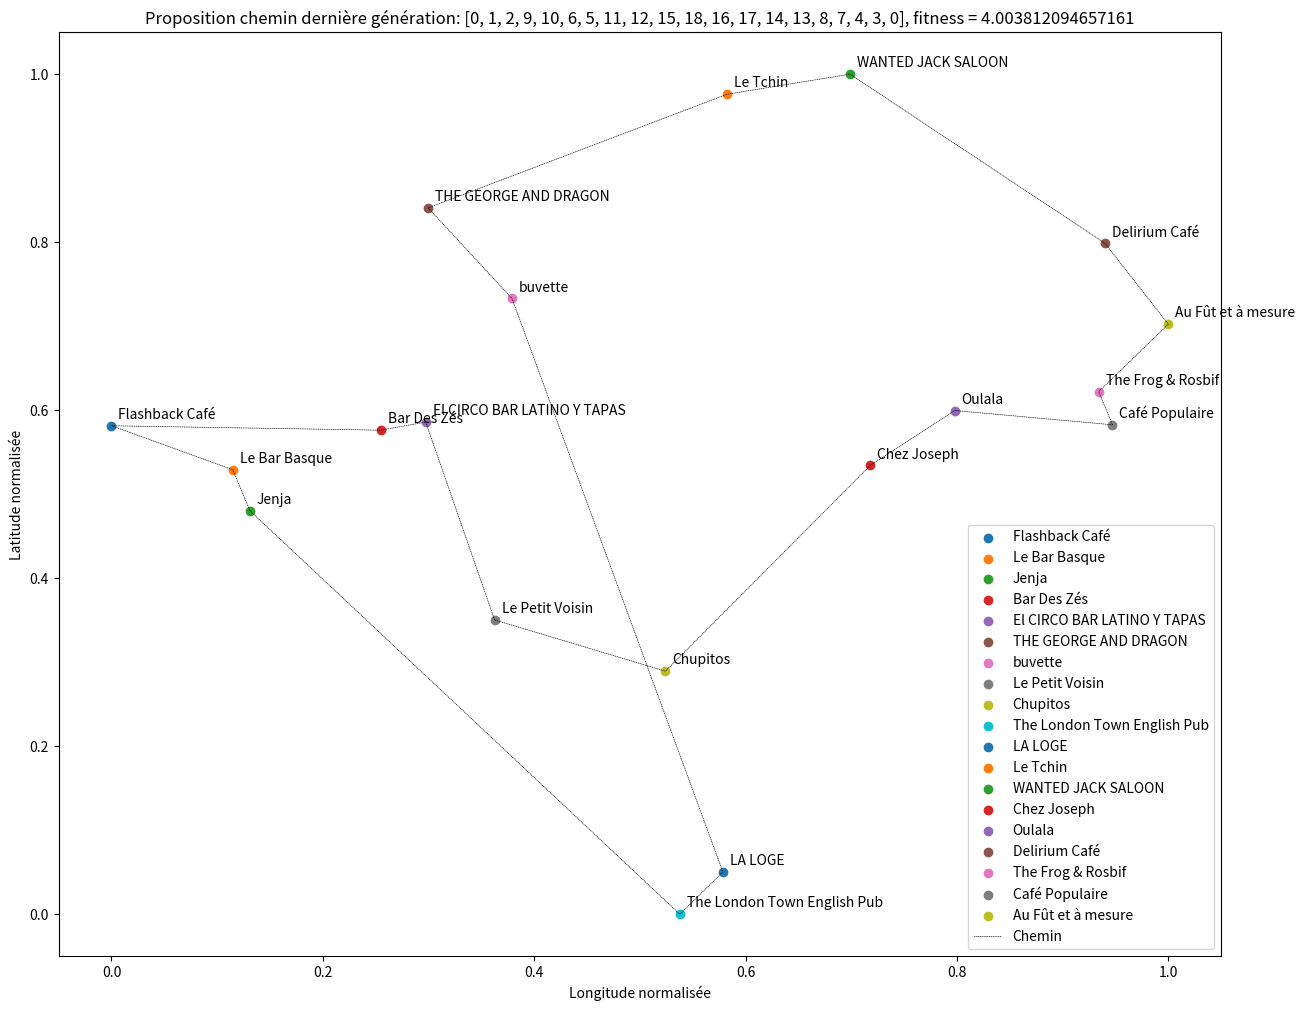
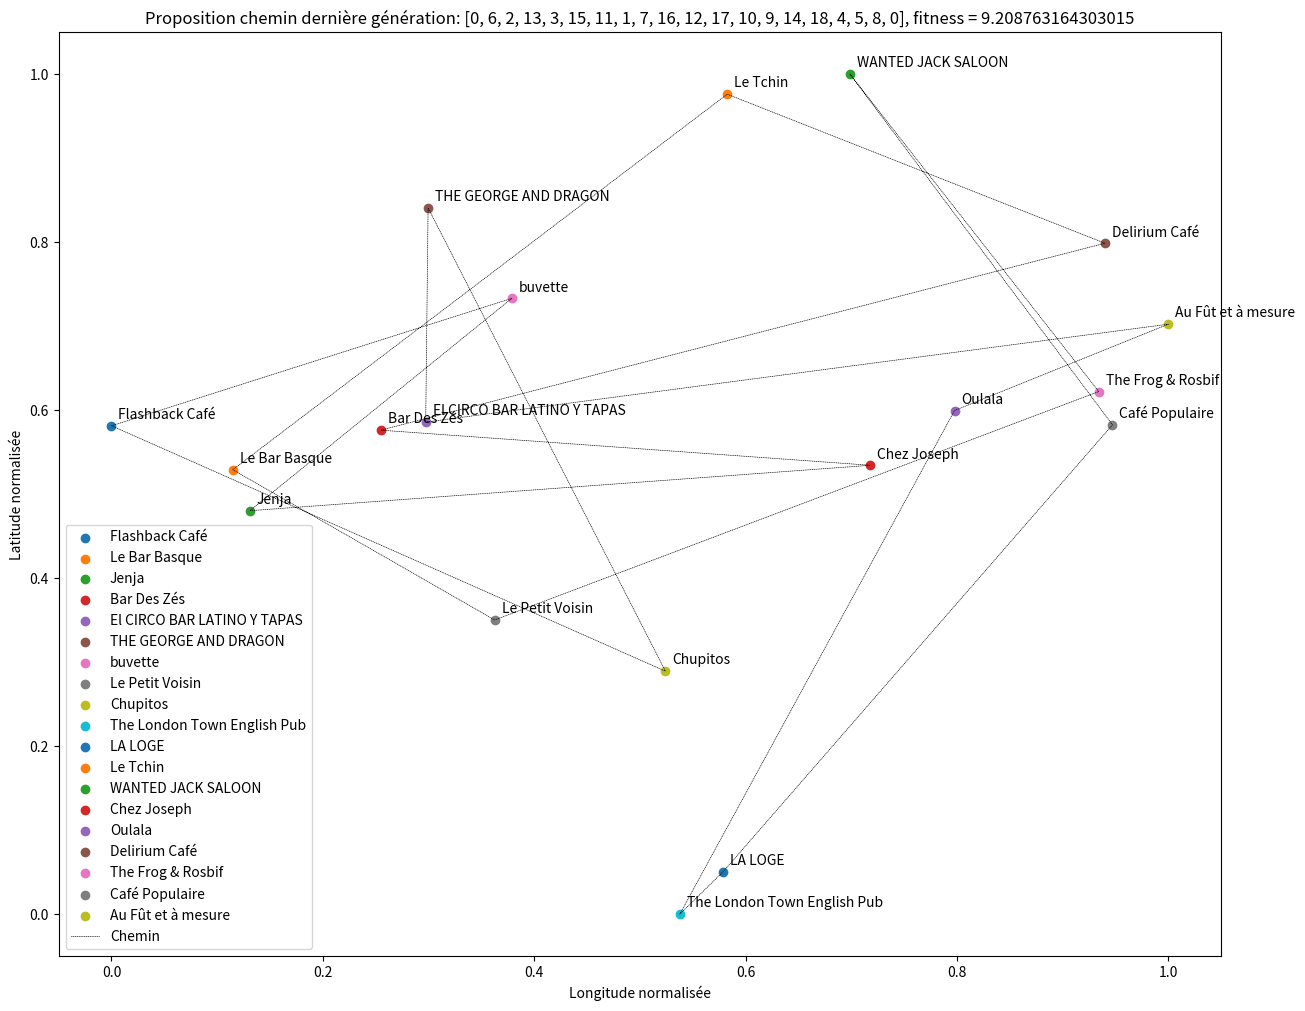

Reproduce these figures in Python, in order.
#!/usr/bin/env python
# coding: utf-8

# In[2]:


get_ipython().run_line_magic('reset', '')


# In[3]:


import numpy as np
import matplotlib.pyplot as plt
import random as rd
import copy


# In[4]:


# normalisation des coordonnées gps
def genererCoordonneesBarsEtNomsNormalisees():
    coordonnees_gps = [
        (43.604495972132185, 1.4339316846567265, "Flashback Café"),
        (43.6038603806508, 1.436052813492545, "Le Bar Basque"),
        (43.6032673204229, 1.4363527000000003, "Jenja"),
        (43.604432565378914, 1.4386421134925451, "Bar Des Zés"),
        (43.604549934114694, 1.4394285288358184, "El CIRCO BAR LATINO Y TAPAS"),
        (43.60764883376083, 1.4394702711641814, "THE GEORGE AND DRAGON"),
        (43.60634039278638, 1.4409365441790916, "buvette"),
        (43.60168657829994, 1.4406341306865467, "Le Petit Voisin"),
        (43.60094571876028, 1.4436218, "Chupitos"),
        (43.597429327387744, 1.4438735711641812, "The London Town English Pub"),
        (43.59804012588923, 1.444627613492545, "LA LOGE"),
        (43.60929360833377, 1.4447028000000002, "Le Tchin"),
        (43.609583105277295, 1.4468518545190436, "WANTED JACK SALOON"),
        (43.60392444241875, 1.4472093711641816, "Chez Joseph"),
        (43.60471700950679, 1.4486805288358182, "Oulala"),
        (43.60713716633343, 1.451311313492545, "Delirium Café"),
        (43.604991302151674, 1.4512030000000002, "The Frog & Rosbif"),
        (43.60451041689108, 1.4514433999999998, "Café Populaire"),
        (43.60596588785447, 1.4524200423283633, "Au Fût et à mesure")
    ]

    # Séparer les données en listes distinctes
    latitudes, longitudes, noms = zip(*coordonnees_gps)

    # Obtenir les min et max pour chaque coordonnée
    min_lat, min_lon = np.min(latitudes), np.min(longitudes)
    max_lat, max_lon = np.max(latitudes), np.max(longitudes)

    # Normaliser les coordonnées dans une figure de 1 par 1
    coordonnees_normalisees = [
        ((lat - min_lat) / (max_lat - min_lat), (lon - min_lon) / (max_lon - min_lon), name)
        for lat, lon, name in coordonnees_gps
    ]

    return coordonnees_normalisees

# formatage donnnées points
def formatageCoordonneesBars(population):
    cp = copy.deepcopy(population) # créer une copie profonde de la population
    XY_DONNEES = [coord[:2] for coord in genererCoordonneesBarsEtNomsNormalisees()]
    X, Y = zip(*XY_DONNEES)  # Extracting first and second columns into x and y
    return np.array(X), np.array(Y)

# évaluation de la population
def fitness(chemin):
    XY = np.column_stack((X[chemin], Y[chemin])) # génère un table bidimentionnel avec côte à côte les colonnes x et y 
    distance = np.sum(np.sqrt(np.sum((XY - np.roll(XY, -1, axis=0)) ** 2, axis=1)[:-1])) # [:-1] ne pas faire dernière ville
    return distance

# calculer la fitness de chaque chemin dans la population
def fitness_population(population):
    cp = copy.deepcopy(population) # créer une copie profonde de la population
    return [fitness(chemin) for chemin in cp]

# trier la population en fonction de la fitness de chaque chemin
def trier_population_par_fitness(population):
    cp = copy.deepcopy(population) # créer une copie profonde de la population
    return [x for _, x in sorted(zip(fitness_population(population), population))]

# génération poputation
def genererPopulationInitiale(population):
    cp = copy.deepcopy(population) # créer une copie profonde de la population
    for i in range(0, DIMENSION_POPULATION, 1):
        for j in range(0, NOMBRE_VILLES, 1):
            bool = 1
            if j == 0:
                element = rd.randint(0, NOMBRE_VILLES - 1)
            else:
                while bool == 1:
                    element = rd.randint(0, NOMBRE_VILLES - 1)
                    l = 0
                    for k in range(0, j, 1):
                        if cp[i][k] == element:
                            bool = 1
                            l = l + 1
                    if l == 0:
                        bool = 0
            cp[i][j] = element
    return cp

# pas utile car trop gourmand
# affichage de la population
def affichagePopulation(population):
    cp = copy.deepcopy(population) # créer une copie profonde de la population
    for i, chemin in enumerate(cp): 
        d = fitness(chemin)
        print(f'Proposition chemin {i} : {cp[i]}, fitness = {d}')
        plt.figure()  # Crée une nouvelle figure à chaque itération
        plt.plot(X[chemin], Y[chemin], marker = 'o', color = COULEURS[i]) # dessine le graphe
        plt.title(f'Proposition chemin {i}: {cp[i]}, fitness = {d}') # ajoute un titre au graphe
 
# affichage de la population
def affichageMeilleurCheminPopulation(population):
    cp = copy.deepcopy(population) # créer une copie profonde de la population
    for i, chemin in enumerate(cp):
        if i == 0:
            d = fitness(chemin)
            print(f'Proposition chemin {i} : {cp[i]}, fitness = {d}')
            plt.figure()  # Crée une nouvelle figure à chaque itération
            plt.plot(X[chemin], Y[chemin], marker = 'o', color = COULEURS[i]) # dessine le graphe
            plt.title(f'Proposition chemin {i}: {cp[i]}, fitness = {d}') # ajoute un titre au graphe

# ajouter la ville de départ à la fin du chemin
def ajoutVilleDepartFinChemin(population):
    cp = copy.deepcopy(population) # créer une copie profonde de la population
    for chemin in cp:
        chemin.append(chemin[0])
    return cp

# génère deux fils à partir de deux parents
def croisement(parent_a, parent_b, population):
    cp = copy.deepcopy(population) # créer une copie profonde de la population
    n = len(parent_a) # obtient la longueur des parents
    start = rd.randint(0, n - 1) # indice de début de la coupe
    end = rd.randint(0, n - 1) # indice de fin de la coupe
    if start > end: # vérification début est bien le début
        start, end = end, start
    
    # initialisation des fils de la taille des parents
    fils1 = [-1] * n
    fils2 = [-1] * n
    
    # copie de la coupe parent dans les enfants
    fils1[start:end] = parent_a[start:end]
    fils2[start:end] = parent_b[start:end]
    
    # remplissage des parties manquantes des fils en copiant les éléments des parents
    for i in range(n):
        if parent_b[i] not in fils1:
            if -1 in fils1:
                index = fils1.index(-1)
                fils1[index] = parent_b[i]
        if parent_a[i] not in fils2:
            if -1 in fils2:
                index = fils2.index(-1)
                fils2[index] = parent_a[i]
                
    # récupération des éléments manquants de chaque parent
    missing_a_fils2 = [x for x in parent_a if x not in fils2]
    missing_b_fils1 = [x for x in parent_b if x not in fils1]

    # complétion des fils
    for i in range(n):
        if fils1[i] == -1:
            if missing_a_fils2:
                fils1[i] = missing_a_fils2.pop(0)
        if fils2[i] == -1:
            if missing_b_fils1:
                fils2[i] = missing_b_fils1.pop(0)
    
    # ajout des fils dans la population
    return mutation(fils1), mutation(fils2)

# permet de croisser deux à deux tous les membre d'une population
def croissement_population(population):
    cp = copy.deepcopy(population) # créer une copie profonde de la population
    rd.shuffle(cp)  # Mélanger aléatoirement la population
    nombre_couples = len(cp)//2
    for i in range (0, nombre_couples):
        fils1, fils2 = croisement(cp[-2+2*i], cp[-1+2*i], cp) # croissement deux à deux
        cp.append(fils1)
        cp.append(fils2)
        
    return cp

# réalise la sélection par rang
def selectionParRang(population):
    cp = copy.deepcopy(population) # créer une copie profonde de la population
    population_fitness_tri = trier_population_par_fitness(ajoutVilleDepartFinChemin(cp)) # tri population selon fitness
    population_fitness_tri = [chemin[:-1] for chemin in population_fitness_tri] # enlever le debut en fin de chemin
    faibles = len(population_fitness_tri)//2 # taille de la population faible
    for _ in range(faibles): # supprimer les 'faible' éléments à partir de la fin
        population_fitness_tri.pop(-1)
    return population_fitness_tri

# réalise une mutation sur un fils de la population
def mutation(fils):
    if round(rd.uniform(0, 1), 2) >= 0.95 : # mutation avec 5% de chance
        # sélection aléatoire des villes à permuter
        ville_a = rd.randint(0, NOMBRE_VILLES - 1)
        ville_b = rd.randint(0, NOMBRE_VILLES - 1)
        while ville_a == ville_b :
            ville_b = rd.randint(0, NOMBRE_VILLES - 1)
        fils_ville_a = fils[ville_a]
        fils[ville_a] = fils[ville_b]
        fils[ville_b] = fils_ville_a
    return fils


# In[5]:


Donnees = genererCoordonneesBarsEtNomsNormalisees()
NOMBRE_VILLES = len(Donnees) # défini le nombre de villes à parcourir
DIMENSION_POPULATION = 10 # défini le nombre de la population
COULEURS = plt.cm.viridis(np.linspace(0, 1, DIMENSION_POPULATION)) # génère une liste de couleur selon DIMENSION_POPULATION
NOMBRE_GENERATIONS = 10000
# génération coordonnées villes
X, Y = formatageCoordonneesBars(Donnees)


# In[6]:


# utilise l'algorithme de génétique sur x génération pour le problème du voyageur de commerce
def main(generation):
    # variable rassemblant toutes les populations des différentes générations
    liste_populations = []
    
    # génération population initiale
    population = [([0] * NOMBRE_VILLES) for _ in range(DIMENSION_POPULATION)] # initialisation population à 0
    population = genererPopulationInitiale(population)
    # ajout dans la liste des populations
    liste_populations.append(population)
    
    # algorithme de génétique sur x génération
    for i in range (0, generation) :
        population = selectionParRang(croissement_population(population))
        liste_populations.append(population)
    return liste_populations


# In[7]:


liste_population_generation = main(NOMBRE_GENERATIONS)
# for i in range (0, NOMBRE_GENERATIONS + 1):
# for i in range (0, NOMBRE_GENERATIONS + 1):
#     print(f'Population {i}')
#     print(f'taille {len(liste_population_generation[i])}')
#     print(liste_population_generation[i])
#     affichageMeilleurCheminPopulation(ajoutVilleDepartFinChemin(liste_population_generation[i]))


# In[157]:


# Utilisation de la fonction
coordonnees_bars_et_noms_normalisees = genererCoordonneesBarsEtNomsNormalisees()

# Création de la figure
fig, ax = plt.subplots(figsize=(15, 12))

# Tracer les points
for lat, lon, name in coordonnees_bars_et_noms_normalisees:
    ax.scatter(lon, lat, label=name)

# Ajouter des annotations avec le nom des villes à côté des points
for lat, lon, name in coordonnees_bars_et_noms_normalisees:
    ax.annotate(name, (lon, lat), textcoords="offset points", xytext=(5, 5), ha='left')

# Ajouter des labels aux axes
ax.set_xlabel('Longitude normalisée')
ax.set_ylabel('Latitude normalisée')

# Tracer le chemin en pointillé
chemin_indices = ajoutVilleDepartFinChemin(liste_population_generation[-1])[0]
chemin_coords = np.array([(coordonnees_bars_et_noms_normalisees[i][1], coordonnees_bars_et_noms_normalisees[i][0]) for i in chemin_indices])
ax.plot(chemin_coords[:, 0], chemin_coords[:, 1], linestyle='dotted', color='black', label='Chemin', linewidth=0.5, dash_capstyle='round')

# calcul fitness meilleur chemin génération finale
d = fitness(chemin_indices)

# Ajouter un titre à la figure
ax.set_title(f'Proposition chemin dernière génération: {chemin_indices}, fitness = {d}')

# Afficher la légende
ax.legend()

# Afficher la figure
plt.show()


# In[8]:


# Utilisation de la fonction
coordonnees_bars_et_noms_normalisees = genererCoordonneesBarsEtNomsNormalisees()

# Création de la figure
fig, ax = plt.subplots(figsize=(15, 12))

# Tracer les points
for lat, lon, name in coordonnees_bars_et_noms_normalisees:
    ax.scatter(lon, lat, label=name)

# Ajouter des annotations avec le nom des villes à côté des points
for lat, lon, name in coordonnees_bars_et_noms_normalisees:
    ax.annotate(name, (lon, lat), textcoords="offset points", xytext=(5, 5), ha='left')

# Ajouter des labels aux axes
ax.set_xlabel('Longitude normalisée')
ax.set_ylabel('Latitude normalisée')

# Tracer le chemin en pointillé
chemin_indices = ajoutVilleDepartFinChemin(liste_population_generation[0])[0]
chemin_coords = np.array([(coordonnees_bars_et_noms_normalisees[i][1], coordonnees_bars_et_noms_normalisees[i][0]) for i in chemin_indices])
ax.plot(chemin_coords[:, 0], chemin_coords[:, 1], linestyle='dotted', color='black', label='Chemin', linewidth=0.5, dash_capstyle='round')

# calcul fitness meilleur chemin génération finale
d = fitness(chemin_indices)

# Ajouter un titre à la figure
ax.set_title(f'Proposition chemin dernière génération: {chemin_indices}, fitness = {d}')

# Afficher la légende
ax.legend()

# Afficher la figure
plt.show()


# In[ ]:




